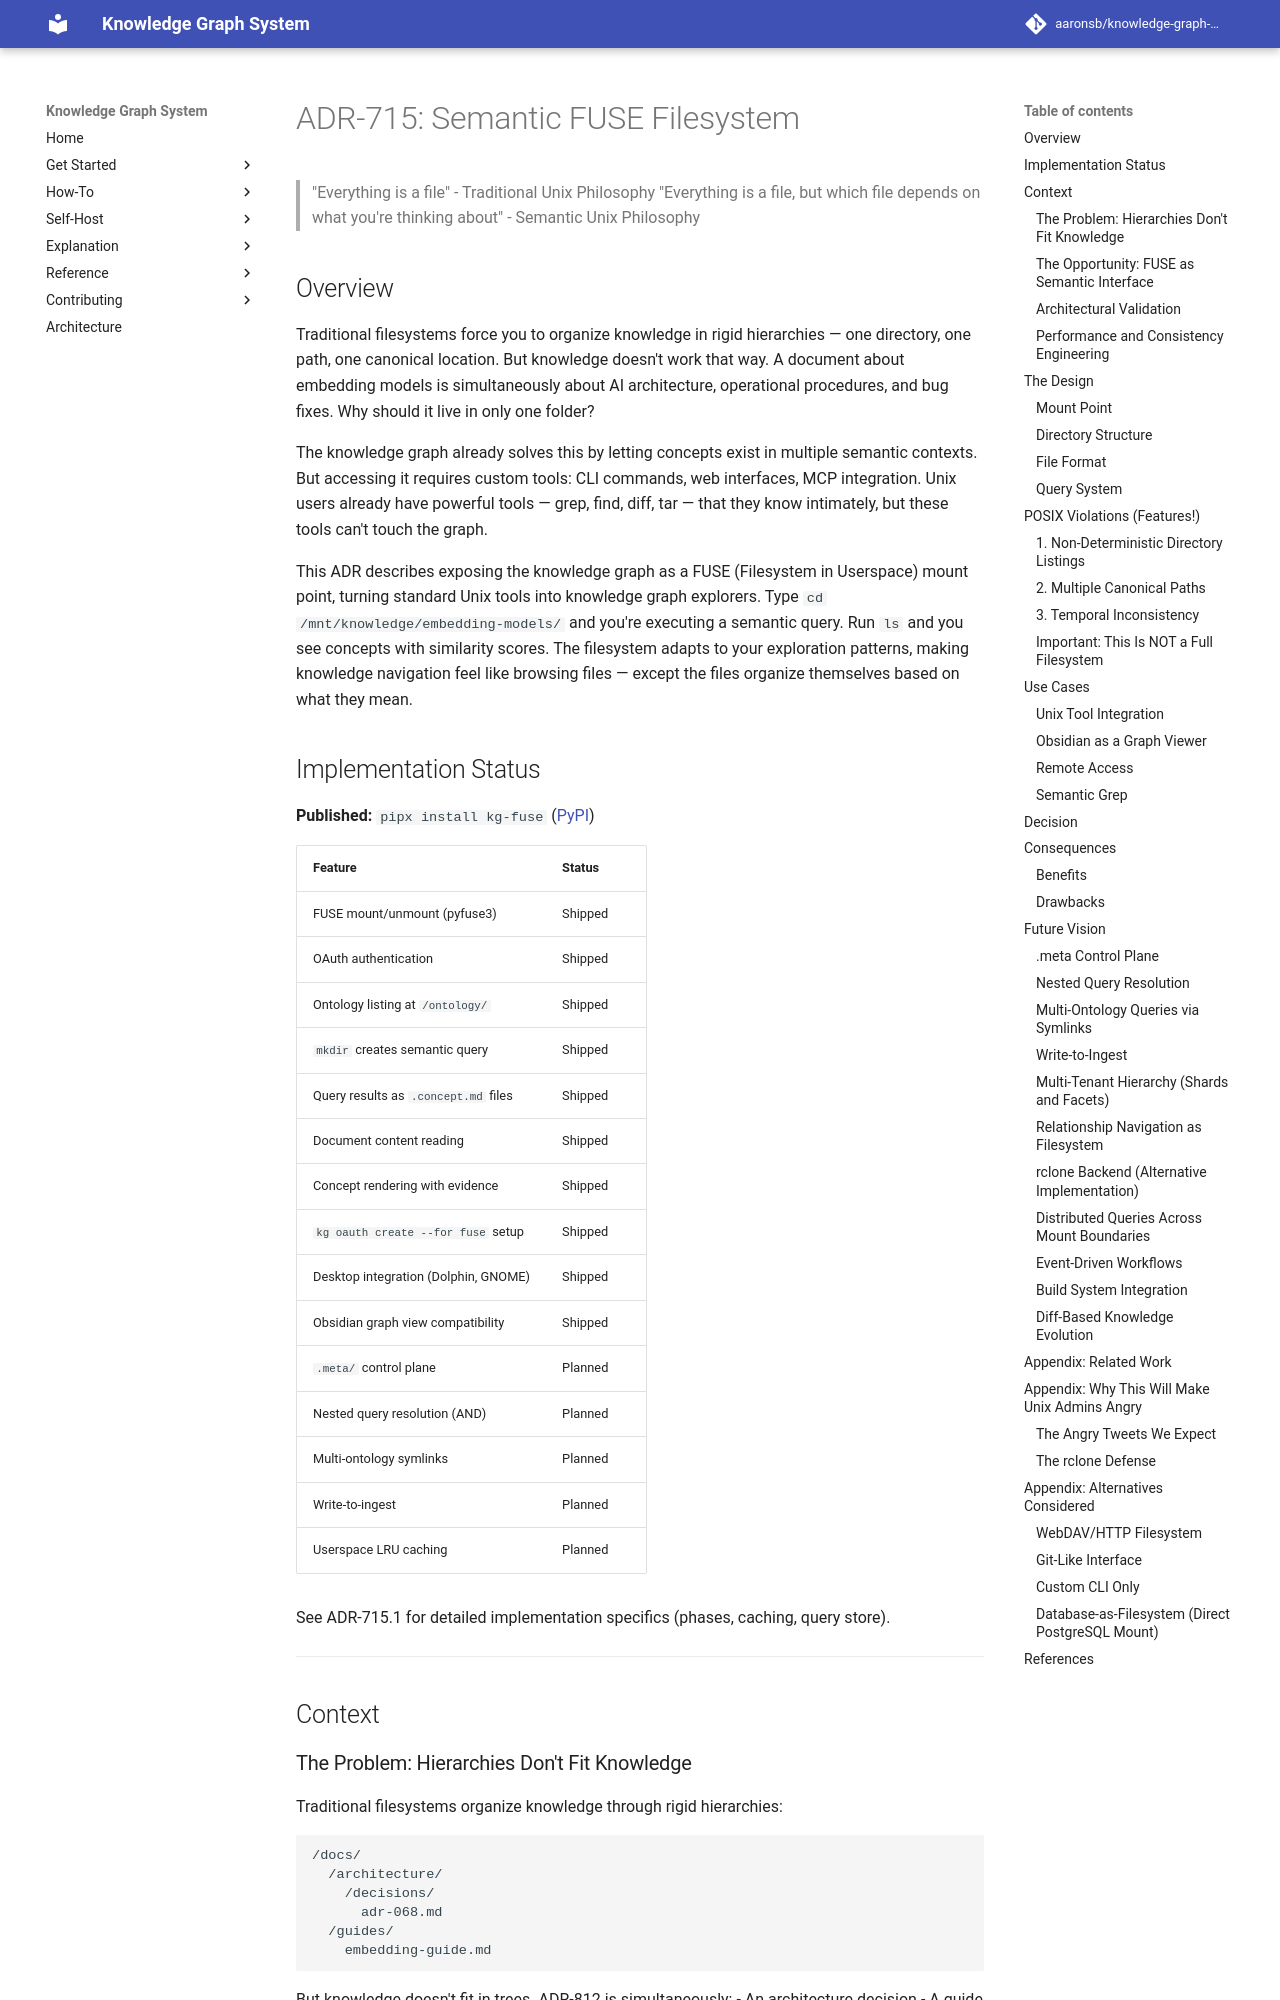

repository: aaronsb/knowledge-graph-system · page: architecture/user-interfaces/ADR-715-semantic-fuse-filesystem/index.html · generator: mkdocs

---
status: Accepted
date: 2025-11-28
deciders:
  - aaronsb
  - claude
related:
  - ADR-112
  - ADR-606
  - ADR-406
---

# ADR-715: Semantic FUSE Filesystem

> "Everything is a file" - Traditional Unix Philosophy
> "Everything is a file, but which file depends on what you're thinking about" - Semantic Unix Philosophy

## Overview

Traditional filesystems force you to organize knowledge in rigid hierarchies — one directory, one path, one canonical location. But knowledge doesn't work that way. A document about embedding models is simultaneously about AI architecture, operational procedures, and bug fixes. Why should it live in only one folder?

The knowledge graph already solves this by letting concepts exist in multiple semantic contexts. But accessing it requires custom tools: CLI commands, web interfaces, MCP integration. Unix users already have powerful tools — grep, find, diff, tar — that they know intimately, but these tools can't touch the graph.

This ADR describes exposing the knowledge graph as a FUSE (Filesystem in Userspace) mount point, turning standard Unix tools into knowledge graph explorers. Type `cd /mnt/knowledge/embedding-models/` and you're executing a semantic query. Run `ls` and you see concepts with similarity scores. The filesystem adapts to your exploration patterns, making knowledge navigation feel like browsing files — except the files organize themselves based on what they mean.

## Implementation Status

**Published:** `pipx install kg-fuse` ([PyPI](https://pypi.org/project/kg-fuse/))

| Feature | Status |
|---------|--------|
| FUSE mount/unmount (pyfuse3) | Shipped |
| OAuth authentication | Shipped |
| Ontology listing at `/ontology/` | Shipped |
| `mkdir` creates semantic query | Shipped |
| Query results as `.concept.md` files | Shipped |
| Document content reading | Shipped |
| Concept rendering with evidence | Shipped |
| `kg oauth create --for fuse` setup | Shipped |
| Desktop integration (Dolphin, GNOME) | Shipped |
| Obsidian graph view compatibility | Shipped |
| `.meta/` control plane | Planned |
| Nested query resolution (AND) | Planned |
| Multi-ontology symlinks | Planned |
| Write-to-ingest | Planned |
| Userspace LRU caching | Planned |

See ADR-715.1 for detailed implementation specifics (phases, caching, query store).

---

## Context

### The Problem: Hierarchies Don't Fit Knowledge

Traditional filesystems organize knowledge through rigid hierarchies:
```
/docs/
  /architecture/
    /decisions/
      adr-068.md
  /guides/
    embedding-guide.md
```

But knowledge doesn't fit in trees. ADR-812 is simultaneously:
- An architecture decision
- A guide for operators
- An embedding system reference
- A bug fix chronicle
- A compatibility management strategy

Why force it into one directory when it semantically belongs in multiple conceptual spaces?
